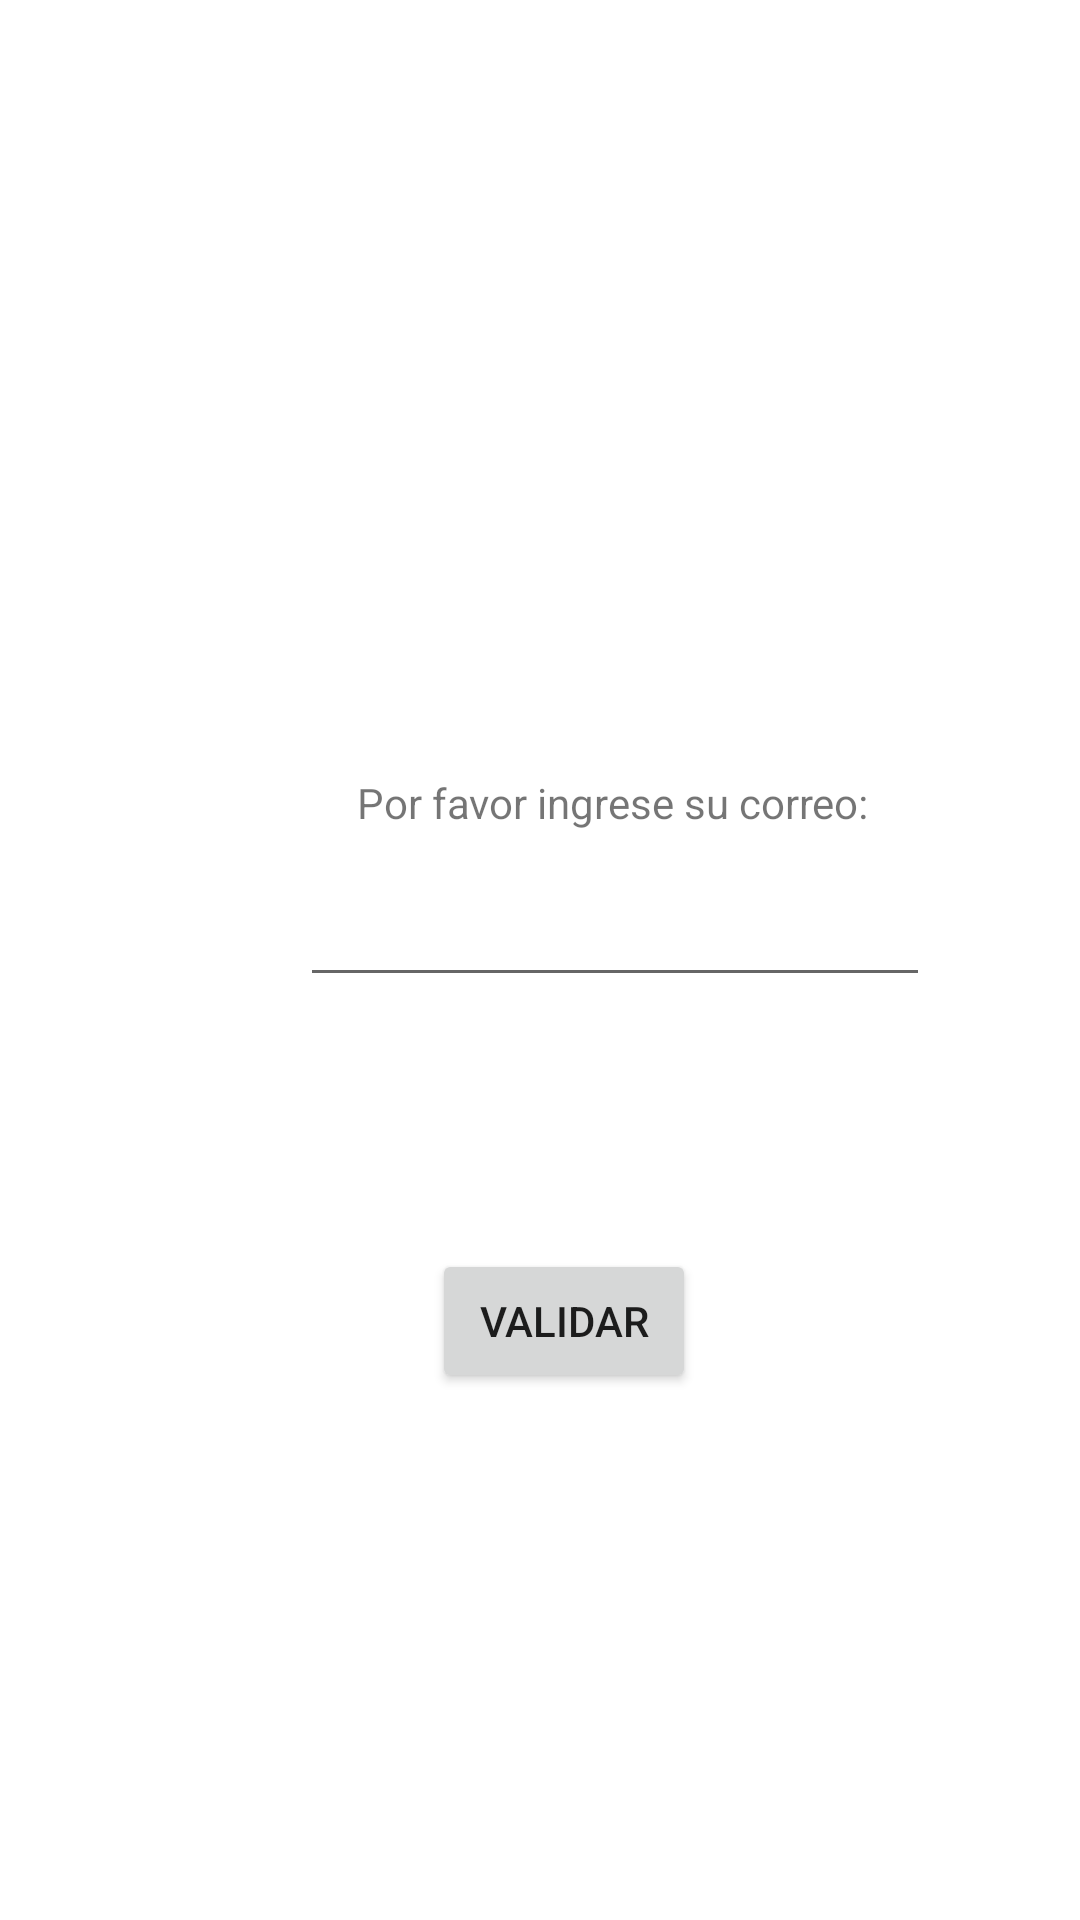

Here is an Android app screen rendered from its layout file. Give the layout XML and the strings, colors and styles it references.
<!-- AndroidManifest.xml: application theme Theme.ProyF -->
<!-- res/layout/activity_olvido_clave.xml -->
<?xml version="1.0" encoding="utf-8"?>
<androidx.constraintlayout.widget.ConstraintLayout xmlns:android="http://schemas.android.com/apk/res/android"
    xmlns:app="http://schemas.android.com/apk/res-auto"
    xmlns:tools="http://schemas.android.com/tools"
    android:layout_width="match_parent"
    android:layout_height="match_parent"
    tools:context=".OlvidoClave">

    <Button
        android:id="@+id/btnValidar"
        android:layout_width="wrap_content"
        android:layout_height="wrap_content"
        android:layout_marginStart="144dp"
        android:layout_marginTop="84dp"
        android:text="Validar"
        app:layout_constraintStart_toStartOf="parent"
        app:layout_constraintTop_toBottomOf="@+id/edtUser" />

    <TextView
        android:id="@+id/textView17"
        android:layout_width="wrap_content"
        android:layout_height="wrap_content"
        android:layout_marginStart="119dp"
        android:layout_marginTop="258dp"
        android:text="Por favor ingrese su correo:"
        app:layout_constraintStart_toStartOf="parent"
        app:layout_constraintTop_toTopOf="parent" />

    <EditText
        android:id="@+id/edtUser"
        android:layout_width="wrap_content"
        android:layout_height="wrap_content"
        android:layout_marginStart="100dp"
        android:layout_marginTop="14dp"
        android:ems="10"
        android:inputType="textPersonName"
        app:layout_constraintStart_toStartOf="parent"
        app:layout_constraintTop_toBottomOf="@+id/textView17" />

</androidx.constraintlayout.widget.ConstraintLayout>
<!-- resources referenced by this layout -->
<resources>
  <style name="Theme.ProyF" parent="Theme.MaterialComponents.DayNight.DarkActionBar">
          
          <item name="colorPrimary">@color/purple_500</item>
          <item name="colorPrimaryVariant">@color/purple_700</item>
          <item name="colorOnPrimary">@color/white</item>
          
          <item name="colorSecondary">@color/teal_200</item>
          <item name="colorSecondaryVariant">@color/teal_700</item>
          <item name="colorOnSecondary">@color/black</item>
          
          <item name="android:statusBarColor" tools:targetApi="l">?attr/colorPrimaryVariant</item>
          
      </style>
  <!-- not gathered from this repository: default colours our renderer supplied (Android Studio template values) -->
  <color name="purple_500">#FF6200EE</color>
  <color name="purple_700">#FF3700B3</color>
  <color name="teal_200">#FF03DAC5</color>
  <color name="teal_700">#FF018786</color>
  <color name="black">#FF000000</color>
  <color name="white">#FFFFFFFF</color>
</resources>
